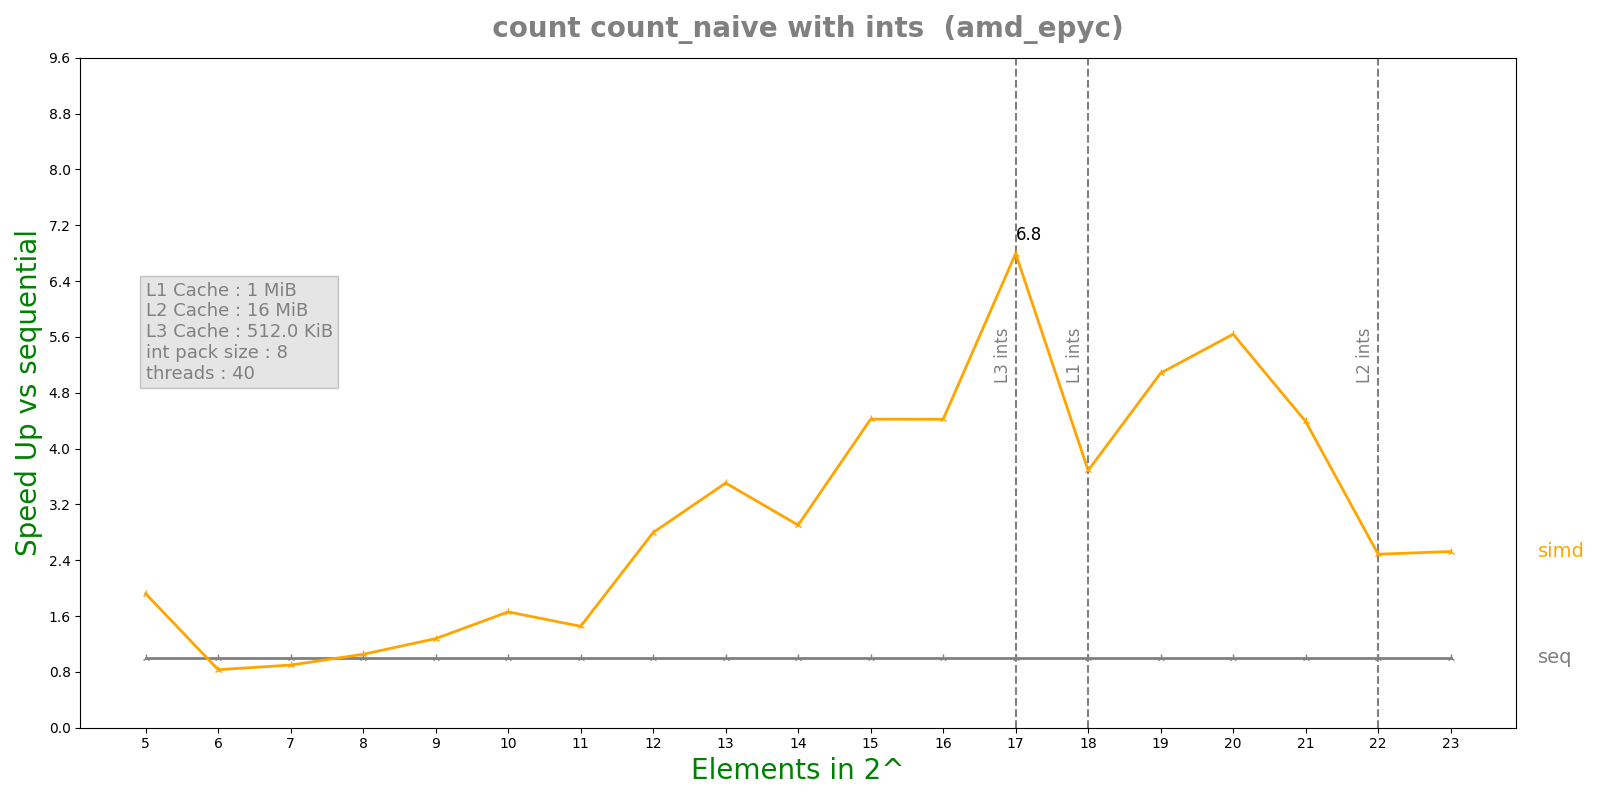

Values plotted in this chart, from the file beside it:
n, lane, threads, seq, simd, par, simdpar
5, 8, 40, 1.82124e-06, 9.4774e-07, 0.0002925, 7.8504e-07
6, 8, 40, 6.0608e-07, 7.2894e-07, 0.0001109, 7.5977e-07
7, 8, 40, 6.242e-07, 6.9508e-07, 0.0001153, 7.40055e-07
8, 8, 40, 7.7648e-07, 7.379e-07, 0.0001146, 8.602e-07
9, 8, 40, 1.02788e-06, 8.0512e-07, 0.0001117, 1.01497e-06
10, 8, 40, 1.50917e-06, 9.0932e-07, 0.0001113, 1.01521e-06
11, 8, 40, 1.54108e-06, 1.06012e-06, 0.0001126, 1.69722e-06
12, 8, 40, 2.77283e-06, 9.9132e-07, 0.0001135, 2.78913e-06
13, 8, 40, 8.31517e-06, 2.37108e-06, 0.0001102, 4.47189e-06
14, 8, 40, 1.03405e-05, 3.56076e-06, 0.0001171, 9.3126e-06
15, 8, 40, 3.14618e-05, 7.11492e-06, 0.0001203, 1.79961e-05
16, 8, 40, 6.23227e-05, 1.41001e-05, 0.0001155, 3.03074e-05
17, 8, 40, 0.0001086, 1.59853e-05, 0.0001193, 5.40017e-05
18, 8, 40, 0.0001736, 4.708e-05, 0.0001268, 9.89743e-05
19, 8, 40, 0.0003457, 6.80199e-05, 0.0008051, 0.0001753
20, 8, 40, 0.0006355, 0.0001127, 0.0008889, 0.0003629
21, 8, 40, 0.001393, 0.0003174, 0.001104, 0.0006633
22, 8, 40, 0.002952, 0.001187, 0.001092, 0.001337
23, 8, 40, 0.005763, 0.002282, 0.008651, 0.003005
